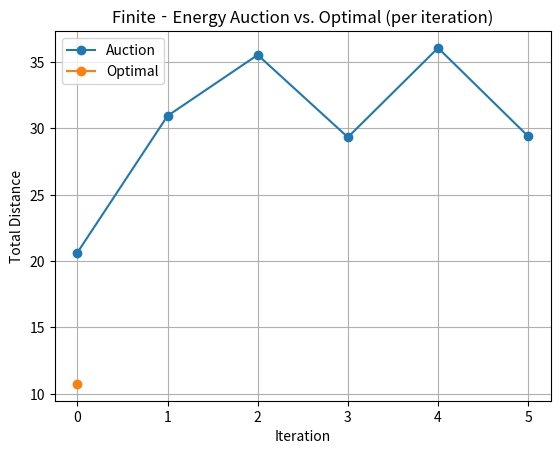

Reproduce this figure in Python.
import numpy as np
import matplotlib.pyplot as plt
from scipy.optimize import linear_sum_assignment
import random
import statistics as stats

def euclidean_distance(p1, p2):
    return np.sqrt((p1[0] - p2[0])**2 + (p1[1] - p2[1])**2)

def run_finite_energy_auction(n_nodes, n_robots, area_scale, E, verbose=False):
    # Base/home at the origin
    home = (0.0, 0.0)

    # Generate node positions and probabilities
    node_positions = {i: (np.random.uniform(0, area_scale), np.random.uniform(0, area_scale))
                      for i in range(n_nodes)}
    node_values = {i: np.random.uniform(0.1, 1.0) for i in range(n_nodes)}
    total_value = sum(node_values.values())
    node_probabilities = {i: node_values[i] / total_value for i in range(n_nodes)}

    available_nodes = set(range(n_nodes))
    robot_paths = {r: [] for r in range(n_robots)}
    auction_totals = []
    # optimal_totals = []

    # optimal assignment (for comparison)
    target = random.choices(list(node_values.keys()), weights=node_values.values(), k=1)[0]
    optimal_distance = euclidean_distance(home, node_positions[target])

    # Create the complete instance 
    iteration = 0
    while available_nodes and len(available_nodes) >= n_robots:
        if verbose:
            print(f"\n--- Iteration {iteration} ---")

        # 1) Recharge at base
        remaining_energy = {r: E for r in range(n_robots)}

        # 2) Build candidate lists with energy-return filter
        candidates = {}
        for r in range(n_robots):
            C = []
            for n in available_nodes:
                d = euclidean_distance(home, node_positions[n])
                # Only allow nodes robot can visit and return
                if 2 * d <= remaining_energy[r]:
                    bid = node_probabilities[n] / d
                    C.append((n, d, bid))
            # Sort by descending bid
            C.sort(key=lambda x: x[2], reverse=True)
            candidates[r] = C
            if verbose:
                print(f"Robot {r} candidates:", C)

        # 3) Optimal assignment (minimize round-trip cost)
        # avail_list = list(available_nodes)
        # cost_opt = np.zeros((n_robots, len(avail_list)))
        # for r in range(n_robots):
        #     for j, n in enumerate(avail_list):
        #         d = euclidean_distance(home, node_positions[n])
        #         cost_opt[r, j] = 2 * d
        # row_ind, col_ind = linear_sum_assignment(cost_opt)
        # optimal_assignments = {r: (avail_list[col_ind[k]], cost_opt[r, col_ind[k]])
        #                         for k, r in enumerate(row_ind)}
        # opt_total = sum(dist for _, dist in optimal_assignments.values())

        # 4) Auction assignment
        assigned = {}
        idx = {r: 0 for r in range(n_robots)}
        unresolved = set(range(n_robots))
        while unresolved:
            proposals = {}
            for r in list(unresolved):
                if idx[r] < len(candidates[r]):
                    n, d, bid = candidates[r][idx[r]]
                    proposals.setdefault(n, []).append((r, bid, d))
            if not proposals:
                break
            for n, runners in proposals.items():
                # Highest bid wins
                r_best, _, d_best = max(runners, key=lambda x: x[1])
                assigned[r_best] = (n, d_best)
                unresolved.remove(r_best)
                # Others move to next candidate
                for r, _, _ in runners:
                    if r != r_best:
                        idx[r] += 1

        auc_total = sum(d for _, d in assigned.values()) * 2  # out-and-back
        auction_totals.append(auc_total)
    
        # optimal_totals.append(opt_total)

        # 5) Update paths and available nodes
        for r, (n, _) in assigned.items():
            robot_paths[r].append(n)
            available_nodes.remove(n)
            if n == target:
                distance_total = sum(euclidean_distance(home, node_positions[i]) for i in robot_paths[r])*2 - euclidean_distance(home, node_positions[n])  
                print(iteration)

                competative_ratio = distance_total / optimal_distance
                # Display per-iteration results
                # for i, (a, o) in enumerate(zip(auction_dists, competative_ratio)):

                print(f"Iteration {iteration}: Auction total distance = {distance_total:.2f}, Optimal total distance = {optimal_distance:.2f}, Ratio = {competative_ratio:.2f}")

                return node_positions, robot_paths, auction_totals , distance_total, optimal_distance , iteration
            

        iteration += 1
        print(f"{target} is this, Error: Target node not found.")


# Parameters
n_nodes = 12
n_robots = 2
area_scale = 10
E = 30  # battery capacity (distance units)
list_distance_total = []
list_optimal_distance = []
list_compaptive_ratio = []
list_number_iterations = []
number_iterations = 5
for i in range(number_iterations):
    # Run the finite-energy auction simulation
    node_positions, robot_paths, auction_dists, distance_total, optimal_distance , iteration = run_finite_energy_auction(
        n_nodes, n_robots, area_scale, E, verbose=False 
    )
    # competative_ratio = distance_total / optimal_distance
    competative_ratio = distance_total / optimal_distance

    # Store results
    list_distance_total.append(distance_total)
    list_optimal_distance.append(optimal_distance)
    list_compaptive_ratio.append(competative_ratio)
    list_number_iterations.append(iteration)



    # Display per-iteration results

print(f"Average Iterations: {sum(list_number_iterations)/len(list_number_iterations):.2f} , Iteration: Auction total distance = {sum(list_distance_total)/len(list_distance_total):.2f}, Optimal total distance = {sum(list_optimal_distance)/len(list_optimal_distance):.2f}, Ratio = {sum(list_compaptive_ratio)/len(list_compaptive_ratio):.2f}")

print(f"Max Iterations: {max(list_number_iterations):.2f} , Auction Max total distance = {max(list_distance_total):.2f}, Max Optimal total distance = {max(list_optimal_distance):.2f}, Max Ratio = {max(list_compaptive_ratio):.2f}")

# Plot the distances per iteration
plt.figure()
plt.plot(auction_dists, marker='o', label='Auction')
plt.plot(competative_ratio, marker='o', label='Optimal')
plt.xlabel('Iteration')
plt.ylabel('Total Distance')
plt.title('Finite‐Energy Auction vs. Optimal (per iteration)')
plt.legend()
plt.grid(True)
plt.show()
